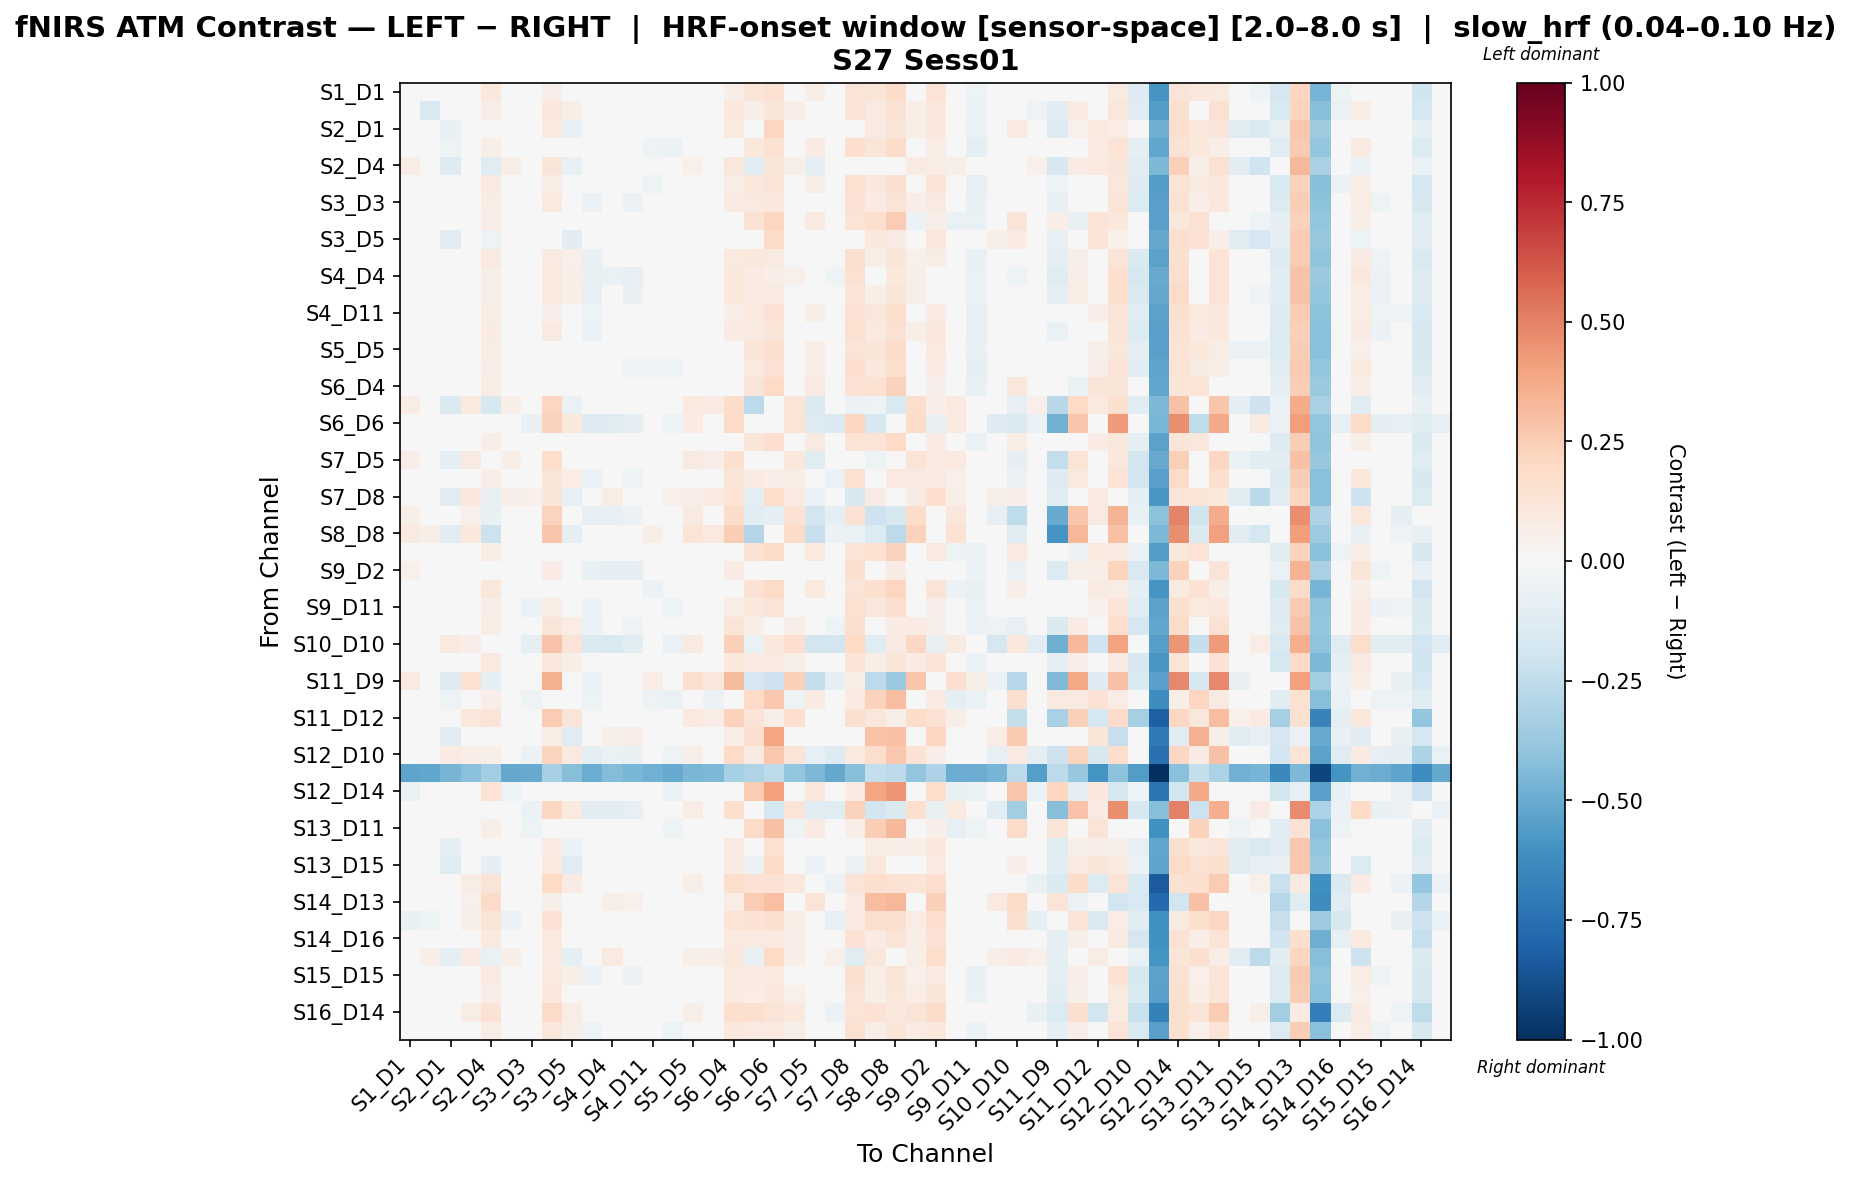

Values plotted in this chart, from the file beside it:
, S1_D1 hbo, S1_D3 hbo, S2_D1 hbo, S2_D2 hbo, S2_D4 hbo, S3_D1 hbo, S3_D3 hbo, S3_D4 hbo, S3_D5 hbo, S4_D2 hbo, S4_D4 hbo, S4_D6 hbo, S4_D11 hbo, S5_D3 hbo, S5_D5 hbo, S5_D7 hbo, S6_D4 hbo, S6_D5 hbo, S6_D6 hbo, S6_D8 hbo, S7_D5 hbo, S7_D7 hbo, S7_D8 hbo
S1_D1 hbo, -0.01989, -0.005938, -7.331812392208828e-05, 0.03447, 0.1018, -0.01518, -0.03209, 0.06366, 0.02343, -0.01993, 0.02201, -0.003674, -0.02576, -0.03209, -0.001143, 0.0135, 0.05733, 0.1235, 0.1508, 0.01285, 0.05735, -0.02358, 0.1255
S1_D3 hbo, -0.008223, -0.1544, 0.02842, 0.02828, 0.07014, 0.00222, -0.01872, 0.1119, 0.05966, -0.03439, 0.007413, -0.02918, -0.01872, -0.02395, 0.02309, 0.01784, 0.1066, 0.07022, 0.1222, 0.06488, 0.007487, -0.0344, 0.1277
S2_D1 hbo, 0.03372, 0.009656, -0.07338, 0.02103, -0.04671, 0.02574, -0.01931, 0.09936, -0.07574, -0.03565, -0.005969, -0.03199, -0.03199, -0.02532, 0.02404, 0.0107, 0.0957, -0.01839, 0.2123, 0.03836, -0.03369, 0.004035, 0.03901
S2_D2 hbo, 0.005572, 0.0128, -0.05129, -0.02042, 0.06249, 0.005583, -0.03047, 0.0217, -0.01011, -0.04661, -0.026, -0.04214, -0.052, -0.05647, -0.005185, -0.04148, 0.02754, 0.1042, 0.1546, -0.02062, 0.07888, -0.008908, 0.1672
S2_D4 hbo, 0.07352, 0.02588, -0.1301, 0.04642, -0.1248, 0.06193, 0.01404, 0.1227, -0.07128, -0.01253, -0.01253, -0.02822, -0.006821, 0.009046, 0.05195, 0.03554, 0.117, -0.1069, 0.1173, 0.05773, -0.08708, 0.009118, -0.02752
S3_D1 hbo, -0.00648, -0.01316, -0.01757, 0.007793, 0.09004, -0.005939, -0.02209, 0.07744, 0.02835, -0.04735, -0.006938, -0.02227, -0.05312, -0.04806, 0.0233, -0.01241, 0.07257, 0.1044, 0.1333, 0.02736, 0.05475, -0.01697, 0.1511
S3_D3 hbo, 0.01944, -0.007479, -0.01173, 0.02411, 0.07547, 0.009987, -0.03687, 0.0942, 0.04466, -0.06234, -0.02175, -0.05773, -0.03719, -0.04229, 0.02921, 0.003817, 0.08935, 0.08961, 0.1088, 0.04373, 0.02936, -0.02185, 0.1467
S3_D4 hbo, -0.007604, 0.02076, -0.03946, -0.03209, 0.07023, -0.01984, -0.03528, -0.04805, -0.04335, -0.03626, -0.01374, -0.01472, -0.03626, -0.04654, -0.008585, -0.04335, -0.0311, 0.1408, 0.2157, -0.04752, 0.09054, -0.02014, 0.1375
S3_D5 hbo, 0.03607, 0.04275, -0.1064, 0.02064, -0.05013, 0.03634, 0.01043, 0.04217, -0.1108, 0.004066, 0.02429, -0.002299, -0.01163, -0.005261, 0.01506, -0.0003611, 0.04853, 0.005103, 0.1934, -0.0007304, 0.006418, 0.04597, 0.02263
S4_D2 hbo, 0.006252, -0.01003, -0.01419, 0.02143, 0.0917, 0.007518, -0.01844, 0.08991, 0.05154, -0.07403, -0.04417, -0.04957, -0.03966, -0.03414, 0.03598, 0.01152, 0.09544, 0.1036, 0.08964, 0.04, 0.03614, -0.03411, 0.1606
S4_D4 hbo, 0.03507, -0.01165, -0.04206, 0.02974, 0.06071, 0.01502, -0.0314, 0.1009, 0.06071, -0.07787, -0.06774, -0.08305, -0.04194, -0.03676, 0.03488, 0.009274, 0.106, 0.08065, 0.06307, 0.05004, 0.02481, -0.05214, 0.1533
S4_D6 hbo, 0.02531, -0.01382, -0.01804, 0.02843, 0.06041, -0.0009306, -0.03871, 0.1009, 0.06041, -0.08004, -0.03871, -0.07447, -0.04314, -0.02804, 0.03465, 0.01842, 0.1053, 0.07822, 0.08994, 0.04953, 0.01395, -0.04384, 0.1355
S4_D11 hbo, -0.002625, -0.008711, -0.02366, 0.002316, 0.07503, -0.01782, -0.03383, 0.06345, 0.02309, -0.05418, -0.01305, -0.03877, -0.04937, -0.04422, 0.007551, -0.00786, 0.0686, 0.1001, 0.1425, 0.01211, 0.05945, -0.02885, 0.1472
S5_D3 hbo, 0.01358, -0.01297, -0.01722, 0.01862, 0.0797, 0.004404, -0.04209, 0.08825, 0.03898, -0.05746, -0.01706, -0.04277, -0.04277, -0.0476, 0.02345, -0.001581, 0.08358, 0.09292, 0.1215, 0.03788, 0.04386, -0.01716, 0.15
S5_D5 hbo, 0.003594, 0.007938, -0.007885, 0.007398, 0.07371, -0.01368, -0.04053, 0.04092, 0.007398, -0.02896, 0.003679, -0.03328, -0.04433, -0.04053, -0.007458, -0.01419, 0.03419, 0.1175, 0.1566, -0.01271, 0.06896, -0.001577, 0.1299
S5_D7 hbo, 0.01723, 0.003279, -0.04953, -0.008096, 0.06399, 0.007287, -0.03891, 0.04348, 0.01241, -0.04466, -0.02415, -0.0504, -0.0501, -0.0546, -0.003587, -0.02891, 0.04923, 0.09402, 0.1419, 0.001792, 0.06937, -0.007646, 0.1671
S6_D4 hbo, 0.00218, 0.02429, -0.03605, -0.02828, 0.07314, -0.01622, -0.0427, -0.03771, -0.02828, -0.03268, -0.0106, -0.03842, -0.04843, -0.0427, -0.02093, -0.03933, -0.03197, 0.1259, 0.1972, -0.04843, 0.09288, -0.00527, 0.1454
S6_D5 hbo, 0.07194, 0.006318, -0.1427, 0.09405, -0.1597, 0.05536, 0.009027, 0.2138, -0.06813, -0.001415, 0.01947, 0.009027, 0.03606, 0.02254, 0.1002, 0.08361, 0.1868, -0.264, 0.04633, 0.1288, -0.147, -0.02808, -0.06162
S6_D6 hbo, 0.04424, -0.02029, 0.04695, 0.0462, -0.006656, -0.02559, -0.07496, 0.2287, 0.1075, -0.1278, -0.1243, -0.09541, -0.001657, -0.05452, 0.08361, 0.01379, 0.1878, -0.04603, -0.04614, 0.14, -0.1313, -0.1433, 0.2113
S6_D8 hbo, 0.00938, 0.0162, -0.02836, -0.008575, 0.06907, -0.008575, -0.03511, 0.005151, -0.008575, -0.02406, -0.001875, -0.02838, -0.03943, -0.03511, -0.01285, -0.03081, 0.009474, 0.1211, 0.1695, -0.02829, 0.08701, -0.01047, 0.1383
S7_D5 hbo, 0.0676, 0.006533, -0.08687, 0.09049, -0.03981, 0.0553, 0.01692, 0.1755, 0.01405, -0.03078, -0.01043, -0.02538, 0.0183, 0.01215, 0.08721, 0.06939, 0.1694, -0.04044, 0.03282, 0.1129, -0.1174, -0.03014, 0.04957
S7_D7 hbo, 0.008856, -0.03431, -0.008069, 0.04231, 0.06356, -0.001259, -0.02251, 0.1226, 0.07343, -0.06882, -0.03869, -0.05389, -0.01289, -0.02782, 0.03799, 0.02206, 0.1175, 0.08528, 0.06538, 0.07799, -0.006078, -0.05863, 0.1521
S7_D8 hbo, 0.0323, 0.02686, -0.1047, 0.1016, -0.07812, 0.05845, 0.05344, 0.1248, -0.08033, 0.04266, 0.07721, 0.03807, 0.03807, 0.05344, 0.06465, 0.0908, 0.1401, -0.09678, 0.1785, 0.0812, -0.05908, 0.02907, -0.1568
S8_D6 hbo, 0.06242, 0.01995, -0.04049, 0.05466, -0.07404, 0.01334, -0.03574, 0.2241, 0.01516, -0.08543, -0.08483, -0.0555, 0.01394, -0.01599, 0.09356, 0.04448, 0.1846, -0.1148, -0.09463, 0.1439, -0.1848, -0.09622, 0.1426
S8_D8 hbo, 0.09055, 0.0582, -0.1069, 0.1079, -0.2135, 0.04895, 0.007357, 0.281, -0.09174, -0.04178, -0.03424, -0.01079, 0.0565, 0.0255, 0.1366, 0.09504, 0.2447, -0.2959, 0.03948, 0.1933, -0.2308, -0.06218, -0.06523
S8_D15 hbo, 0.00805, 0.02186, -0.03396, -0.02562, 0.07577, -0.02562, -0.02979, -0.007645, -0.02562, -0.04093, -0.007136, -0.007009, -0.04093, -0.04106, -0.003089, -0.03676, 0.007798, 0.1443, 0.1938, -0.02979, 0.09387, -0.01573, 0.1387
S9_D2 hbo, 0.05249, 0.009854, -0.04393, 0.01044, -0.002302, 0.02613, -0.02455, 0.08181, 0.04568, -0.0745, -0.08624, -0.0892, -0.03145, -0.0285, 0.02999, -0.01207, 0.08476, 0.04206, 0.03779, 0.0263, -0.01972, -0.04566, 0.1623
S9_D9 hbo, -0.01245, 0.02268, -0.01255, 0.001365, 0.11, -0.013, -0.01784, 0.02101, 0.001365, -0.04355, -0.0006622, -0.02543, -0.05924, -0.04448, -0.002433, -0.008652, 0.03576, 0.141, 0.1882, -0.009148, 0.09512, 0.01927, 0.1323
S9_D11 hbo, 0.0158, -0.01635, -0.0209, 0.005069, 0.06723, -0.0151, -0.06216, 0.07125, 0.01543, -0.06179, -0.02072, -0.04107, -0.03089, -0.0518, 0.01562, -0.01547, 0.07667, 0.1072, 0.1383, 0.03053, 0.04126, -0.03651, 0.1549
S10_D9 hbo, 0.02886, -0.01019, -0.02012, 0.04134, 0.07352, 0.01733, -0.02037, 0.124, 0.07352, -0.06664, -0.04679, -0.05095, -0.01877, -0.02534, 0.04791, 0.02068, 0.1182, 0.06652, 0.03892, 0.06305, -0.003878, -0.05045, 0.1604
S10_D10 hbo, 0.01697, -0.01138, 0.0947, 0.0671, 0.007805, -0.04538, -0.08745, 0.2825, 0.1279, -0.1467, -0.1498, -0.1077, -0.007885, -0.06718, 0.09043, 0.02808, 0.2419, -0.06565, 0.103, 0.1669, -0.1842, -0.1842, 0.1964
S10_D12 hbo, 0.003312, -0.03277, -0.006612, 0.03999, 0.1009, -0.001181, -0.02705, 0.1107, 0.06033, -0.02715, 0.01373, -0.002119, -0.02246, -0.03722, 0.04438, 0.01955, 0.1061, 0.08275, 0.09289, 0.05939, 0.03369, -0.04313, 0.1403
S11_D9 hbo, 0.09273, -0.01817, -0.1289, 0.1486, -0.09177, 0.03734, 0.0004253, 0.3522, 0.0192, -0.05509, -0.03649, -0.01806, 0.07442, 0.01891, 0.167, 0.1116, 0.3152, -0.166, -0.2033, 0.2411, -0.24, -0.09223, 0.07436
S11_D11 hbo, -0.02428, 0.004149, -0.05403, -0.03569, 0.0646, -0.03569, -0.05113, -0.02541, -0.04823, -0.05, -0.02493, -0.0238, -0.05, -0.06366, -0.02315, -0.05964, -0.014, 0.1933, 0.2711, -0.05113, 0.08452, -0.03298, 0.08227
S11_D12 hbo, 0.01514, -0.02742, 0.04757, 0.1038, 0.1276, 0.001968, -0.02184, 0.2507, 0.1251, -0.02995, 0.02882, -0.0005617, 0.03946, -0.0112, 0.09823, 0.07442, 0.2294, 0.1296, 0.06056, 0.1651, -0.02489, -0.04616, 0.159
S11_D13 hbo, -0.02376, 0.01551, -0.114, 0.03803, 0.02773, -0.01346, -0.003165, 0.07222, -0.1177, 0.003843, 0.05905, 0.06606, 0.01414, -0.02047, 0.03474, 0.01042, 0.07222, 0.1699, 0.3978, 0.04833, -0.01675, 0.001925, -0.02748
S12_D10 hbo, -0.02335, -0.01881, 0.07911, 0.06501, 0.05698, -0.04746, -0.06086, 0.223, 0.09716, -0.101, -0.06354, -0.07157, -0.009969, -0.05014, 0.05967, 0.03555, 0.2016, 0.08111, 0.2689, 0.1266, -0.08495, -0.1278, 0.09986
S12_D12 hbo, -0.5311, -0.5187, -0.4617, -0.4171, -0.3492, -0.5121, -0.5055, -0.3345, -0.4295, -0.4997, -0.4368, -0.4558, -0.4807, -0.5055, -0.4551, -0.4485, -0.3345, -0.3011, -0.2595, -0.3981, -0.4508, -0.5128, -0.4252
S12_D14 hbo, -0.06436, -0.006192, -0.01448, -0.01238, 0.1371, -0.05396, -0.04357, 0.004521, -0.03106, -0.03528, 0.02289, 0.03118, -0.02488, -0.06225, -0.01448, -0.04146, 0.02092, 0.254, 0.4134, -0.001978, 0.1142, -0.008299, 0.07895
S13_D6 hbo, 0.04408, -0.04013, -0.01977, 0.03169, 0.0005926, -0.008482, -0.06104, 0.2081, 0.09442, -0.113, -0.1136, -0.08195, -0.009035, -0.04013, 0.07406, 0.02151, 0.1662, -0.04013, -0.1792, 0.1255, -0.1125, -0.1227, 0.2312
S13_D11 hbo, -0.01199, 0.007048, -0.04076, -0.0359, 0.06039, -0.02395, -0.05344, -0.02605, -0.04995, -0.03728, -0.009166, -0.03518, -0.03728, -0.05344, -0.02395, -0.04995, -0.0141, 0.1894, 0.2903, -0.05134, 0.08292, -0.01614, 0.06466
S13_D13 hbo, 0.03931, 0.03272, -0.08675, 0.04369, -0.01899, 0.02361, -0.002905, 0.085, -0.06078, -0.002362, 0.03888, -0.007283, -0.007555, -0.002905, 0.03904, 0.02307, 0.08965, 0.008209, 0.152, 0.04359, -0.01362, 0.02309, 0.03315
S13_D15 hbo, 0.01707, 0.01039, -0.1191, 0.03654, -0.09769, 0.005887, 0.01611, 0.09979, -0.1201, -0.004332, 0.03848, 0.006854, 0.005887, 0.01611, 0.02633, 0.02633, 0.08764, -0.0574, 0.1929, 0.04676, -0.06123, 0.01233, -0.06413
S14_D12 hbo, -0.02529, -0.04656, 0.02761, 0.07259, 0.1285, -0.02802, -0.03075, 0.1972, 0.08323, -0.02802, 0.03034, 0.0118, 0.009065, -0.03075, 0.05679, 0.04341, 0.1759, 0.1422, 0.148, 0.1124, 0.009362, -0.06237, 0.1288
S14_D13 hbo, -0.02908, -0.00751, 0.02227, 0.05205, 0.1908, -0.002428, -0.007328, 0.05631, 0.03335, 0.0004786, 0.05967, 0.05173, -0.00438, -0.02603, 0.03321, 0.02245, 0.07207, 0.2554, 0.2984, 0.03139, 0.1283, 0.0002968, 0.07823
S14_D14 hbo, -0.075, -0.05259, 0.01037, 0.05479, 0.1259, -0.05646, -0.03792, 0.1475, 0.04358, -0.04525, 0.01424, 0.006909, -0.00817, -0.04913, 0.02891, 0.02504, 0.1363, 0.1453, 0.1573, 0.07333, 0.007318, -0.07847, 0.08536
S14_D16 hbo, -0.01805, -0.01269, 0.007641, 0.03823, 0.09988, 0.003003, -0.007326, 0.09889, 0.0485, -0.02295, 0.01797, 0.002344, -0.007985, -0.03328, 0.03294, 0.01777, 0.09405, 0.08876, 0.09481, 0.06353, 0.03876, -0.007128, 0.146
S15_D13 hbo, 0.03985, 0.05633, -0.08883, 0.0857, -0.06287, 0.05522, 0.0372, 0.09337, -0.1, 0.04165, 0.08673, 0.04882, 0.03644, 0.0372, 0.06017, 0.06316, 0.1087, -0.07601, 0.2012, 0.06469, -0.03264, 0.05061, -0.1188
S15_D15 hbo, 0.01022, -0.0162, -0.02611, 0.02459, 0.08604, 0.01088, -0.02537, 0.09429, 0.05531, -0.06088, -0.02058, -0.05609, -0.03594, -0.03082, 0.02971, 0.01468, 0.09941, 0.0849, 0.09568, 0.04433, 0.03063, -0.04567, 0.1573
S15_D16 hbo, 0.01892, -0.007612, -0.03181, 0.03383, 0.06397, 0.02016, -0.02597, 0.1019, 0.02378, -0.04127, -0.001475, -0.02702, -0.02702, -0.03162, 0.03843, 0.01393, 0.09754, 0.07603, 0.112, 0.05239, 0.008767, -0.02128, 0.133
S16_D14 hbo, -0.0319, -0.0319, 0.03115, 0.07578, 0.1426, -0.03479, -0.01636, 0.1892, 0.07578, -0.02413, 0.03404, 0.02627, 0.01272, -0.02702, 0.06024, 0.04669, 0.1679, 0.157, 0.1264, 0.1049, 0.02427, -0.0581, 0.1328
S16_D16 hbo, 0.007867, -0.02973, -0.01393, 0.04174, 0.07292, -0.001803, -0.04878, 0.111, 0.06227, -0.05382, -0.01354, -0.04937, -0.01897, -0.05421, 0.03709, 0.01134, 0.1062, 0.08751, 0.0953, 0.06118, 0.01764, -0.03339, 0.1543
